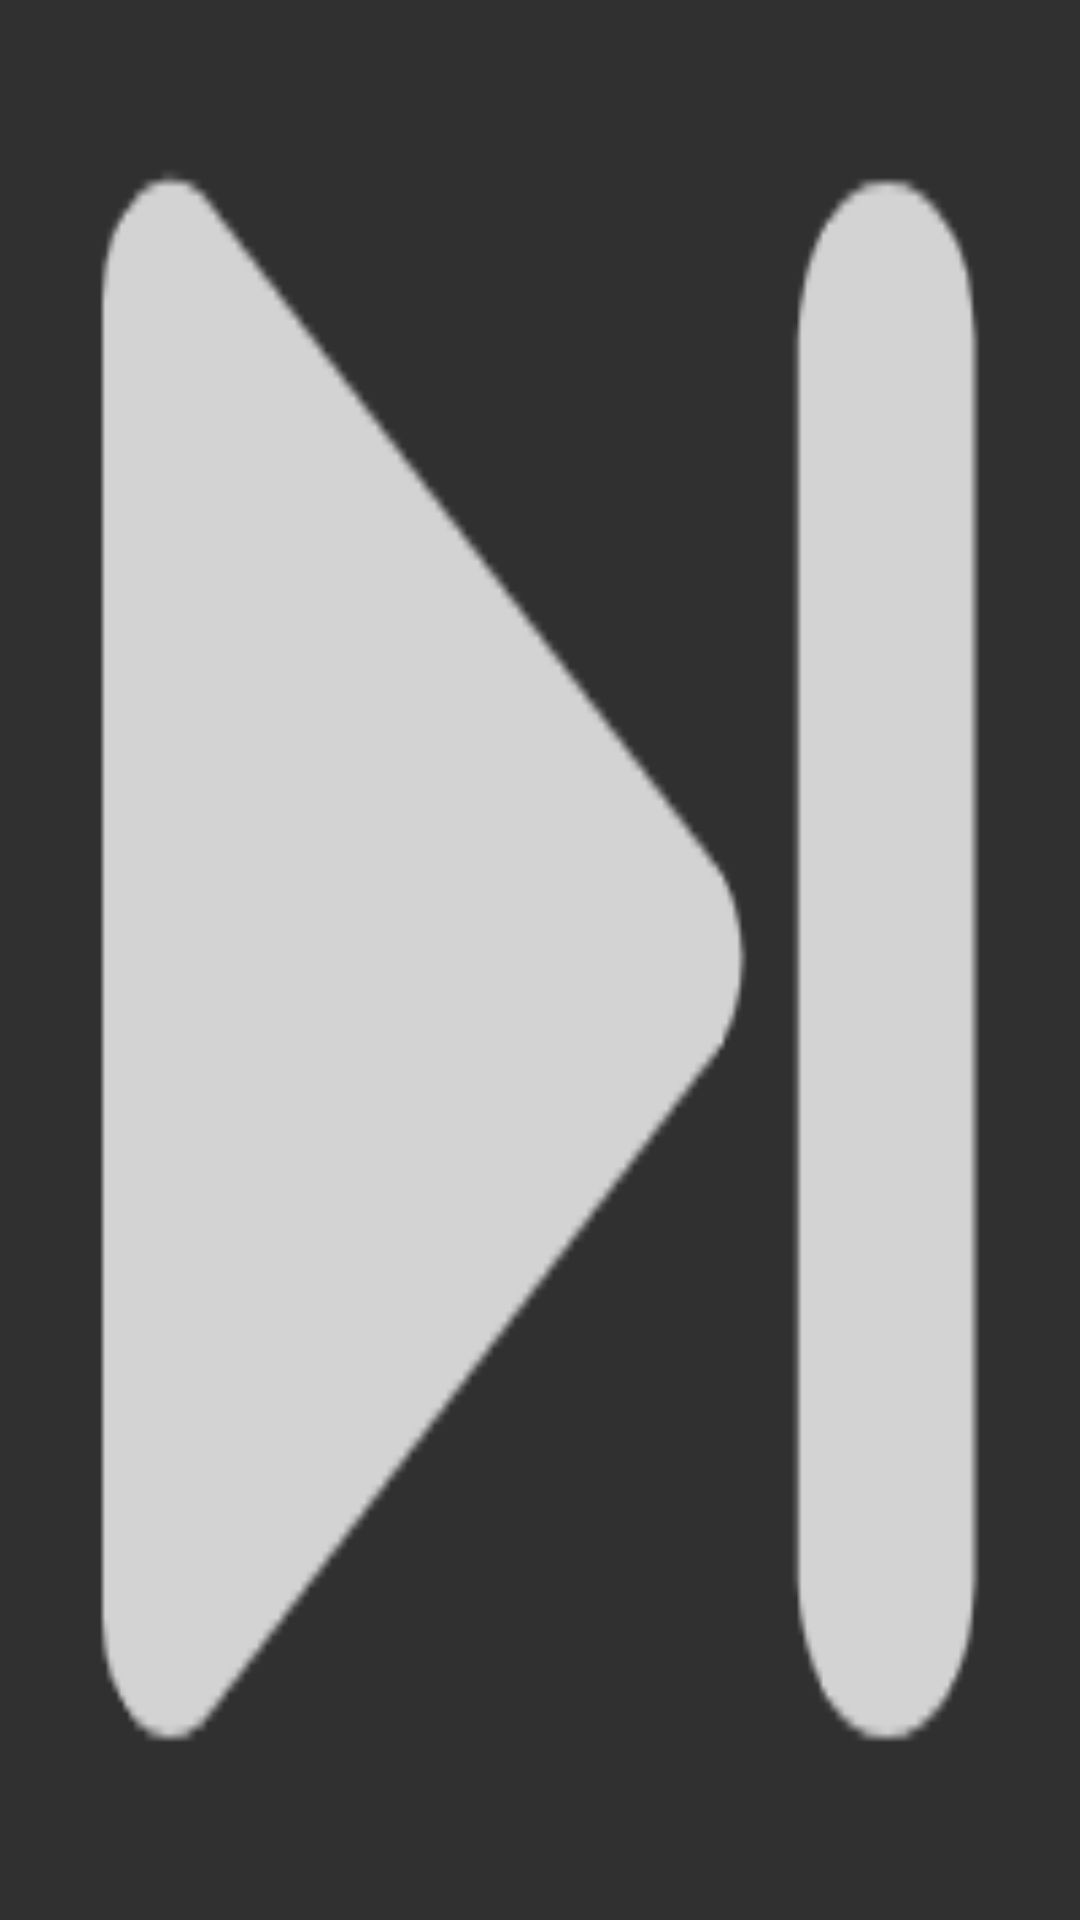

Write the Android layout XML for this screen, with the resource values it uses.
<!-- AndroidManifest.xml: application theme Theme.AppCompat -->
<!-- res/layout/next_button.xml -->
<?xml version="1.0" encoding="utf-8"?>
<Button xmlns:android="http://schemas.android.com/apk/res/android"
    android:layout_width="20dp"
    android:layout_height="20dp"
    android:background="@mipmap/next" />
<!-- resources referenced by this layout -->
<resources>
  <!-- mipmap next: png bitmap (mipmap-xhdpi, 2909 bytes) -->
</resources>
